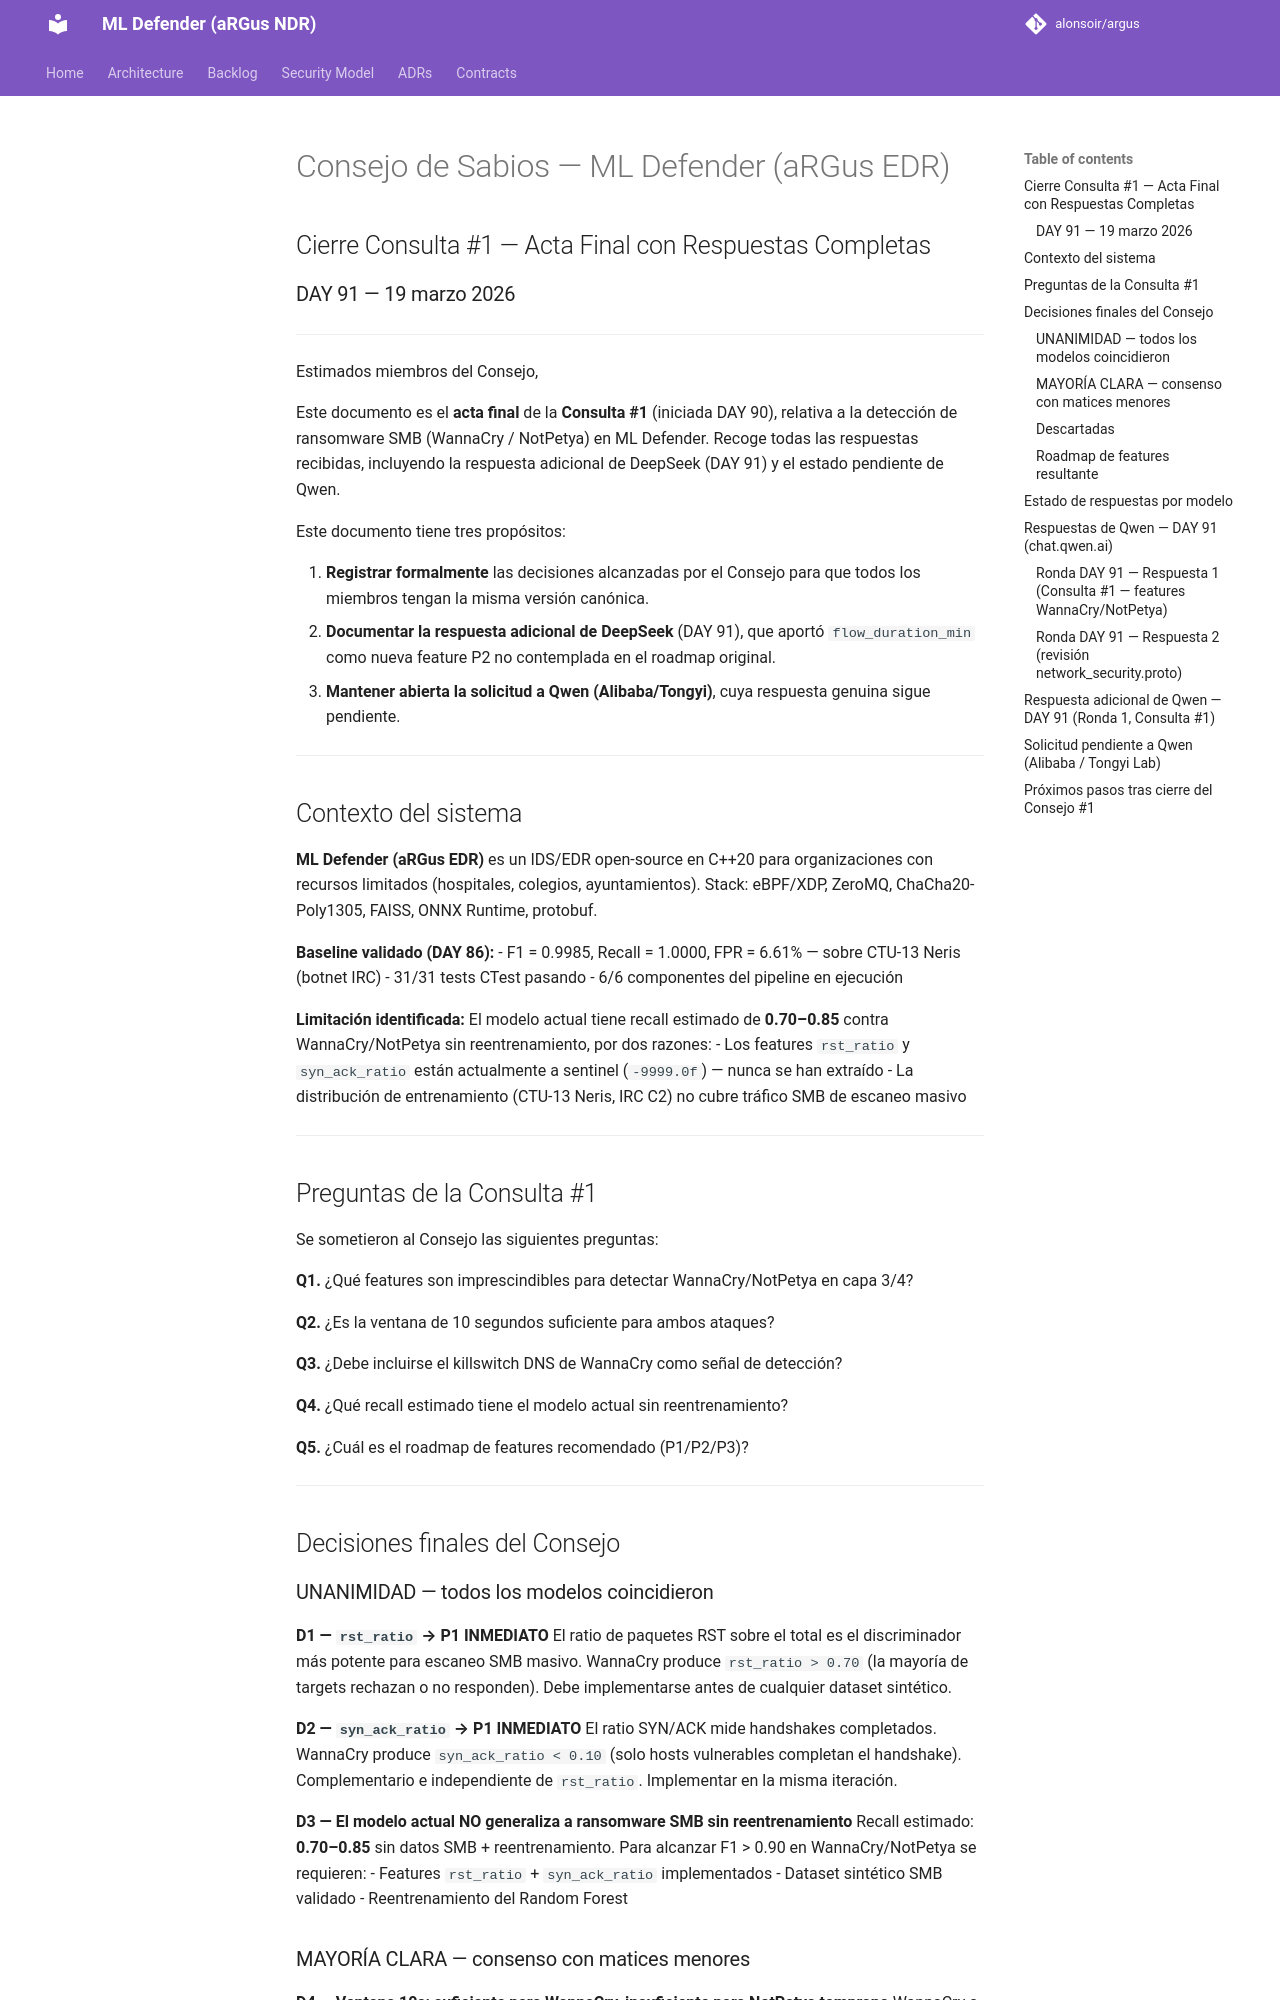

repository: alonsoir/argus · page: council/Consejo de Sabios — ML Defender (aRGus EDR) Cierre Consulta #1 — Distribución de Decisiones Finales DAY 91 — 19 marzo 2026/index.html · generator: mkdocs

# Consejo de Sabios — ML Defender (aRGus EDR)
## Cierre Consulta #1 — Acta Final con Respuestas Completas
### DAY 91 — 19 marzo 2026

---

Estimados miembros del Consejo,

Este documento es el **acta final** de la **Consulta #1** (iniciada DAY 90), relativa a la detección de ransomware SMB (WannaCry / NotPetya) en ML Defender. Recoge todas las respuestas recibidas, incluyendo la respuesta adicional de DeepSeek (DAY 91) y el estado pendiente de Qwen.

Este documento tiene tres propósitos:

1. **Registrar formalmente** las decisiones alcanzadas por el Consejo para que todos los miembros tengan la misma versión canónica.
2. **Documentar la respuesta adicional de DeepSeek** (DAY 91), que aportó `flow_duration_min` como nueva feature P2 no contemplada en el roadmap original.
3. **Mantener abierta la solicitud a Qwen (Alibaba/Tongyi)**, cuya respuesta genuina sigue pendiente.

---

## Contexto del sistema

**ML Defender (aRGus EDR)** es un IDS/EDR open-source en C++20 para organizaciones con recursos limitados (hospitales, colegios, ayuntamientos). Stack: eBPF/XDP, ZeroMQ, ChaCha20-Poly1305, FAISS, ONNX Runtime, protobuf.

**Baseline validado (DAY 86):**
- F1 = 0.9985, Recall = 1.0000, FPR = 6.61% — sobre CTU-13 Neris (botnet IRC)
- 31/31 tests CTest pasando
- 6/6 componentes del pipeline en ejecución

**Limitación identificada:** El modelo actual tiene recall estimado de **0.70–0.85** contra WannaCry/NotPetya sin reentrenamiento, por dos razones:
- Los features `rst_ratio` y `syn_ack_ratio` están actualmente a sentinel (`-9999.0f`) — nunca se han extraído
- La distribución de entrenamiento (CTU-13 Neris, IRC C2) no cubre tráfico SMB de escaneo masivo

---

## Preguntas de la Consulta #1

Se sometieron al Consejo las siguientes preguntas:

**Q1.** ¿Qué features son imprescindibles para detectar WannaCry/NotPetya en capa 3/4?

**Q2.** ¿Es la ventana de 10 segundos suficiente para ambos ataques?

**Q3.** ¿Debe incluirse el killswitch DNS de WannaCry como señal de detección?

**Q4.** ¿Qué recall estimado tiene el modelo actual sin reentrenamiento?

**Q5.** ¿Cuál es el roadmap de features recomendado (P1/P2/P3)?

---

## Decisiones finales del Consejo

### UNANIMIDAD — todos los modelos coincidieron

**D1 — `rst_ratio` → P1 INMEDIATO**
El ratio de paquetes RST sobre el total es el discriminador más potente para escaneo SMB masivo. WannaCry produce `rst_ratio > 0.70` (la mayoría de targets rechazan o no responden). Debe implementarse antes de cualquier dataset sintético.

**D2 — `syn_ack_ratio` → P1 INMEDIATO**
El ratio SYN/ACK mide handshakes completados. WannaCry produce `syn_ack_ratio < 0.10` (solo hosts vulnerables completan el handshake). Complementario e independiente de `rst_ratio`. Implementar en la misma iteración.

**D3 — El modelo actual NO generaliza a ransomware SMB sin reentrenamiento**
Recall estimado: **0.70–0.85** sin datos SMB + reentrenamiento.
Para alcanzar F1 > 0.90 en WannaCry/NotPetya se requieren:
- Features `rst_ratio` + `syn_ack_ratio` implementados
- Dataset sintético SMB validado
- Reentrenamiento del Random Forest
